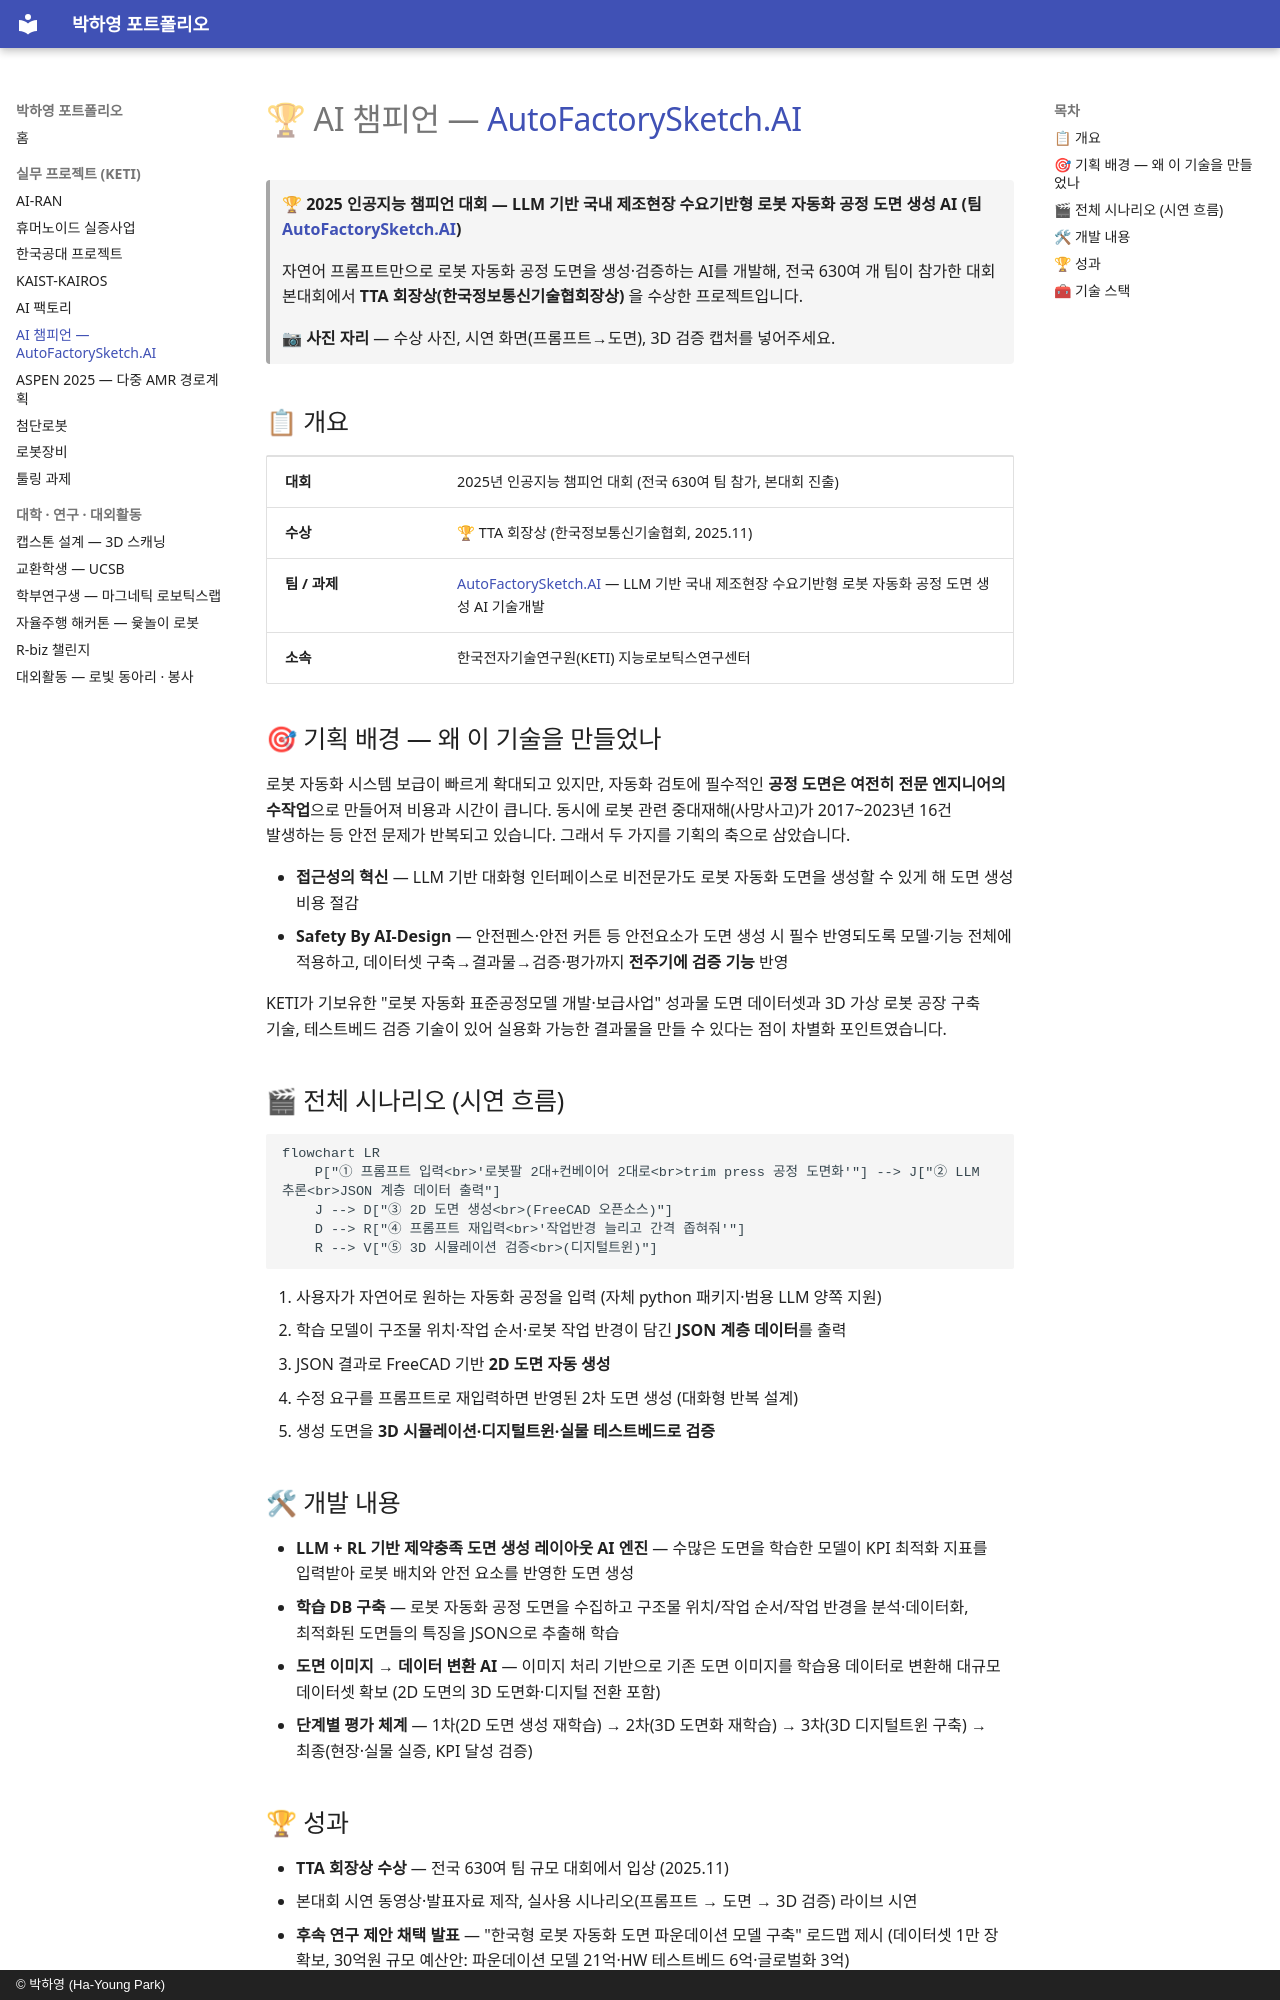

repository: phy0916/portfolio · page: projects/06-ai-champion-autofactorysketch/index.html · generator: mkdocs · copyright: © 박하영 (Ha-Young Park)

# 🏆 AI 챔피언 — [AutoFactorySketch.AI](http://AutoFactorySketch.AI)

> 🏆 <b>2025 인공지능 챔피언 대회 — LLM 기반 국내 제조현장 수요기반형 로봇 자동화 공정 도면 생성 AI (팀 </b>[<b>AutoFactorySketch.AI</b>](http://AutoFactorySketch.AI)<b>)</b>
>
> 자연어 프롬프트만으로 로봇 자동화 공정 도면을 생성·검증하는 AI를 개발해, 전국 630여 개 팀이 참가한 대회 본대회에서 **TTA 회장상(한국정보통신기술협회장상)** 을 수상한 프로젝트입니다.

> 📷 **사진 자리** — 수상 사진, 시연 화면(프롬프트→도면), 3D 검증 캡처를 넣어주세요.

## 📋 개요

| | |
|---|---|
| **대회** | 2025년 인공지능 챔피언 대회 (전국 630여 팀 참가, 본대회 진출) |
| **수상** | 🏆 TTA 회장상 (한국정보통신기술협회, 2025.11) |
| **팀 / 과제** | [AutoFactorySketch.AI](http://AutoFactorySketch.AI) — LLM 기반 국내 제조현장 수요기반형 로봇 자동화 공정 도면 생성 AI 기술개발 |
| **소속** | 한국전자기술연구원(KETI) 지능로보틱스연구센터 |

## 🎯 기획 배경 — 왜 이 기술을 만들었나

로봇 자동화 시스템 보급이 빠르게 확대되고 있지만, 자동화 검토에 필수적인 **공정 도면은 여전히 전문 엔지니어의 수작업**으로 만들어져 비용과 시간이 큽니다. 동시에 로봇 관련 중대재해(사망사고)가 2017\~2023년 16건 발생하는 등 안전 문제가 반복되고 있습니다. 그래서 두 가지를 기획의 축으로 삼았습니다.

- **접근성의 혁신** — LLM 기반 대화형 인터페이스로 비전문가도 로봇 자동화 도면을 생성할 수 있게 해 도면 생성 비용 절감
- **Safety By AI-Design** — 안전펜스·안전 커튼 등 안전요소가 도면 생성 시 필수 반영되도록 모델·기능 전체에 적용하고, 데이터셋 구축→결과물→검증·평가까지 **전주기에 검증 기능** 반영

KETI가 기보유한 "로봇 자동화 표준공정모델 개발·보급사업" 성과물 도면 데이터셋과 3D 가상 로봇 공장 구축 기술, 테스트베드 검증 기술이 있어 실용화 가능한 결과물을 만들 수 있다는 점이 차별화 포인트였습니다.

## 🎬 전체 시나리오 (시연 흐름)

```mermaid
flowchart LR
	P["① 프롬프트 입력<br>'로봇팔 2대+컨베이어 2대로<br>trim press 공정 도면화'"] --> J["② LLM 추론<br>JSON 계층 데이터 출력"]
	J --> D["③ 2D 도면 생성<br>(FreeCAD 오픈소스)"]
	D --> R["④ 프롬프트 재입력<br>'작업반경 늘리고 간격 좁혀줘'"]
	R --> V["⑤ 3D 시뮬레이션 검증<br>(디지털트윈)"]
```

1. 사용자가 자연어로 원하는 자동화 공정을 입력 (자체 python 패키지·범용 LLM 양쪽 지원)
2. 학습 모델이 구조물 위치·작업 순서·로봇 작업 반경이 담긴 **JSON 계층 데이터**를 출력
3. JSON 결과로 FreeCAD 기반 **2D 도면 자동 생성**
4. 수정 요구를 프롬프트로 재입력하면 반영된 2차 도면 생성 (대화형 반복 설계)
5. 생성 도면을 **3D 시뮬레이션·디지털트윈·실물 테스트베드로 검증**

## 🛠 개발 내용

- **LLM + RL 기반 제약충족 도면 생성 레이아웃 AI 엔진** — 수많은 도면을 학습한 모델이 KPI 최적화 지표를 입력받아 로봇 배치와 안전 요소를 반영한 도면 생성
- **학습 DB 구축** — 로봇 자동화 공정 도면을 수집하고 구조물 위치/작업 순서/작업 반경을 분석·데이터화, 최적화된 도면들의 특징을 JSON으로 추출해 학습
- **도면 이미지 → 데이터 변환 AI** — 이미지 처리 기반으로 기존 도면 이미지를 학습용 데이터로 변환해 대규모 데이터셋 확보 (2D 도면의 3D 도면화·디지털 전환 포함)
- **단계별 평가 체계** — 1차(2D 도면 생성 재학습) → 2차(3D 도면화 재학습) → 3차(3D 디지털트윈 구축) → 최종(현장·실물 실증, KPI 달성 검증)
